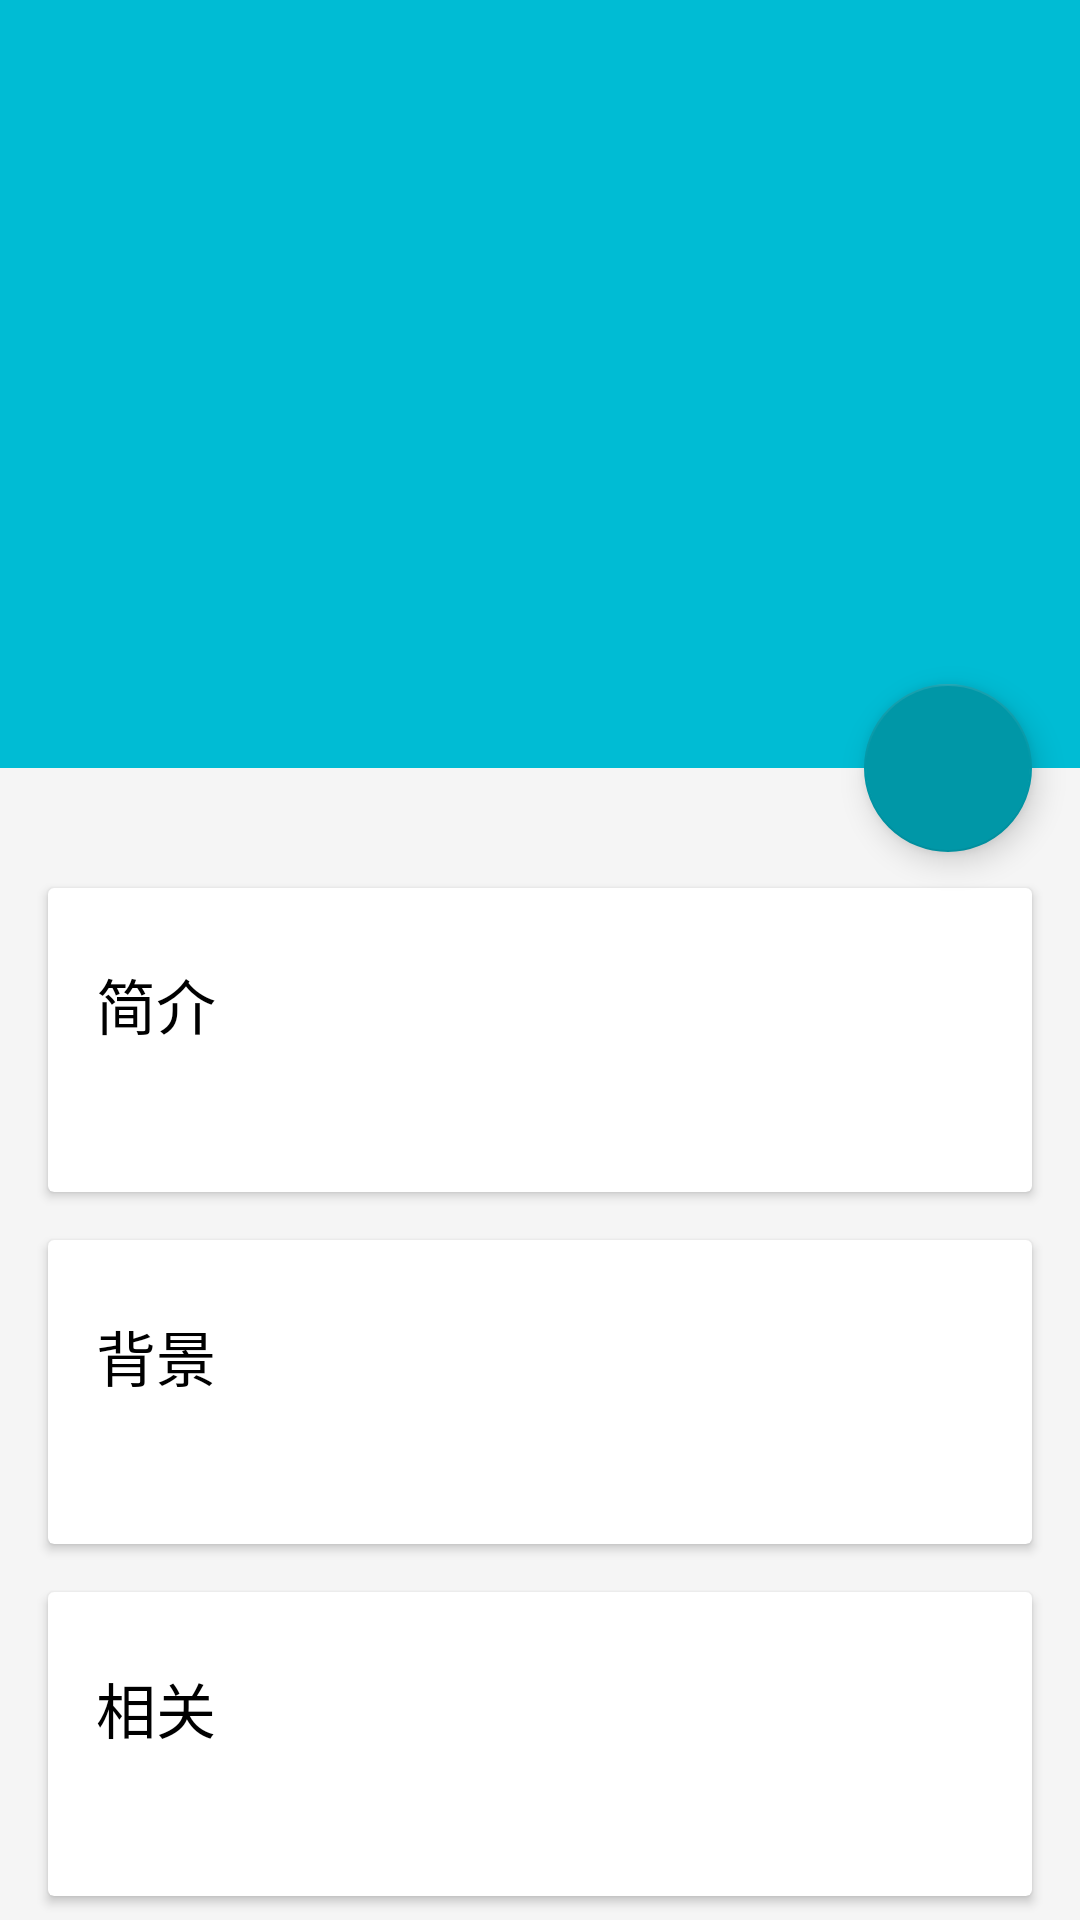

Produce the Android XML layout that renders to this screen, including the resource entries it uses.
<!-- AndroidManifest.xml: application theme Theme.DesignDemo -->
<!-- res/layout/hero_detail_activity.xml -->
<?xml version="1.0" encoding="utf-8"?>
<layout xmlns:android="http://schemas.android.com/apk/res/android"
        xmlns:auto="http://schemas.android.com/apk/res-auto">

    <data>
        <variable
            name="hero"
            type="com.example.databinding.mvc.model.HeroModel"/>
    </data>

    <android.support.design.widget.CoordinatorLayout
        android:id="@+id/main_content"
        android:layout_width="match_parent"
        android:layout_height="match_parent"
        android:fitsSystemWindows="true">

        <android.support.design.widget.AppBarLayout
            android:id="@+id/appbar"
            android:layout_width="match_parent"
            android:layout_height="256dp"
            android:fitsSystemWindows="true"
            android:theme="@style/ThemeOverlay.AppCompat.Light">

            <android.support.design.widget.CollapsingToolbarLayout
                android:id="@+id/collapsing_toolbar"
                android:layout_width="match_parent"
                android:layout_height="match_parent"
                android:fitsSystemWindows="true"
                auto:contentScrim="?attr/colorPrimary"
                auto:expandedTitleMarginEnd="64dp"
                auto:expandedTitleMarginStart="48dp"
                auto:layout_scrollFlags="scroll|exitUntilCollapsed">

                <ImageView
                    android:id="@+id/backdrop"
                    android:layout_width="match_parent"
                    android:layout_height="match_parent"
                    android:fitsSystemWindows="true"
                    android:scaleType="centerCrop"
                    auto:layout_collapseMode="parallax"/>

                <android.support.v7.widget.Toolbar
                    android:id="@+id/toolbar"
                    android:layout_width="match_parent"
                    android:layout_height="?attr/actionBarSize"
                    auto:layout_collapseMode="pin"
                    auto:popupTheme="@style/ThemeOverlay.AppCompat.Light"/>

            </android.support.design.widget.CollapsingToolbarLayout>

        </android.support.design.widget.AppBarLayout>

        <android.support.v4.widget.NestedScrollView
            android:layout_width="match_parent"
            android:layout_height="match_parent"
            auto:layout_behavior="@string/appbar_scrolling_view_behavior">

            <LinearLayout
                android:layout_width="match_parent"
                android:layout_height="match_parent"
                android:orientation="vertical"
                android:paddingTop="24dp">

                <android.support.v7.widget.CardView
                    android:layout_width="match_parent"
                    android:layout_height="wrap_content"
                    android:layout_margin="16dp">

                    <LinearLayout
                        style="@style/Widget.CardContent"
                        android:layout_width="match_parent"
                        android:layout_height="wrap_content">

                        <TextView
                            android:id="@+id/detail_title_intro"
                            android:layout_width="match_parent"
                            android:layout_height="wrap_content"
                            android:text="@string/intro"
                            android:textAppearance="@style/TextAppearance.AppCompat.Title"
                            android:textColor="@color/black"/>

                        <TextView
                            android:id="@+id/detail_info_intro"
                            android:layout_width="match_parent"
                            android:layout_height="wrap_content"
                            android:text="@{hero.detail}"
                            android:layout_marginTop="5dp"/>

                    </LinearLayout>

                </android.support.v7.widget.CardView>

                <android.support.v7.widget.CardView
                    android:layout_width="match_parent"
                    android:layout_height="wrap_content"
                    android:layout_marginBottom="16dp"
                    android:layout_marginLeft="16dp"
                    android:layout_marginRight="16dp">

                    <LinearLayout
                        style="@style/Widget.CardContent"
                        android:layout_width="match_parent"
                        android:layout_height="wrap_content">

                        <TextView
                            android:id="@+id/detail_title_background"
                            android:layout_width="match_parent"
                            android:layout_height="wrap_content"
                            android:text="@string/background"
                            android:textAppearance="@style/TextAppearance.AppCompat.Title"
                            android:textColor="@color/black"/>

                        <TextView
                            android:id="@+id/detail_info_background"
                            android:layout_width="match_parent"
                            android:layout_height="wrap_content"
                            android:text="@{hero.detail}"
                            android:layout_marginTop="5dp"/>

                    </LinearLayout>

                </android.support.v7.widget.CardView>

                <android.support.v7.widget.CardView
                    android:layout_width="match_parent"
                    android:layout_height="wrap_content"
                    android:layout_marginBottom="16dp"
                    android:layout_marginLeft="16dp"
                    android:layout_marginRight="16dp">

                    <LinearLayout
                        style="@style/Widget.CardContent"
                        android:layout_width="match_parent"
                        android:layout_height="wrap_content">

                        <TextView
                            android:id="@+id/detail_title_friend"
                            android:layout_width="match_parent"
                            android:layout_height="wrap_content"
                            android:text="@string/friend"
                            android:textAppearance="@style/TextAppearance.AppCompat.Title"
                            android:textColor="@color/black"/>

                        <TextView
                            android:id="@+id/detail_info_friend"
                            android:layout_width="match_parent"
                            android:layout_height="wrap_content"
                            android:text="@{hero.detail}"
                            android:layout_marginTop="5dp"/>

                    </LinearLayout>

                </android.support.v7.widget.CardView>

            </LinearLayout>

        </android.support.v4.widget.NestedScrollView>

        <android.support.design.widget.FloatingActionButton
            android:id="@+id/fab_favorite"
            android:layout_width="wrap_content"
            android:layout_height="wrap_content"
            android:layout_margin="16dp"
            android:clickable="true"
            android:src="@drawable/favorite_selector"
            auto:layout_anchor="@id/appbar"
            auto:layout_anchorGravity="bottom|right|end"/>

    </android.support.design.widget.CoordinatorLayout>
</layout>
<!-- resources referenced by this layout -->
<resources>
  <color name="black">#FF000000</color>
  <!-- drawable favorite_selector (drawable) -->
  <?xml version="1.0" encoding="utf-8"?>
  <selector xmlns:android="http://schemas.android.com/apk/res/android">
      <item android:drawable="@drawable/detail_favorite" android:state_selected="true"/>
      <item android:drawable="@drawable/detail_favorite_border"/>
  </selector>
  <string name="background">背景</string>
  <string name="friend">相关</string>
  <string name="intro">简介</string>
  <style name="Widget.CardContent" parent="android:Widget">
          <item name="android:paddingLeft">16dp</item>
          <item name="android:paddingRight">16dp</item>
          <item name="android:paddingTop">24dp</item>
          <item name="android:paddingBottom">24dp</item>
          <item name="android:orientation">vertical</item>
      </style>
  <style name="Theme.DesignDemo" parent="Base.Theme.DesignDemo">
          <item name="android:textColorPrimary">@color/white</item>
      </style>
  <style name="Base.Theme.DesignDemo" parent="Theme.AppCompat.Light.NoActionBar">
          <item name="colorPrimary">@color/main_color</item>
          <item name="colorPrimaryDark">#0097A7</item>
          <item name="colorAccent">#0097A7</item>
          <item name="android:windowBackground">@color/window_background</item>
      </style>
  <color name="white">#FFFFFFFF</color>
  <color name="main_color">#00BCD4</color>
  <color name="window_background">#FFF5F5F5</color>
</resources>
